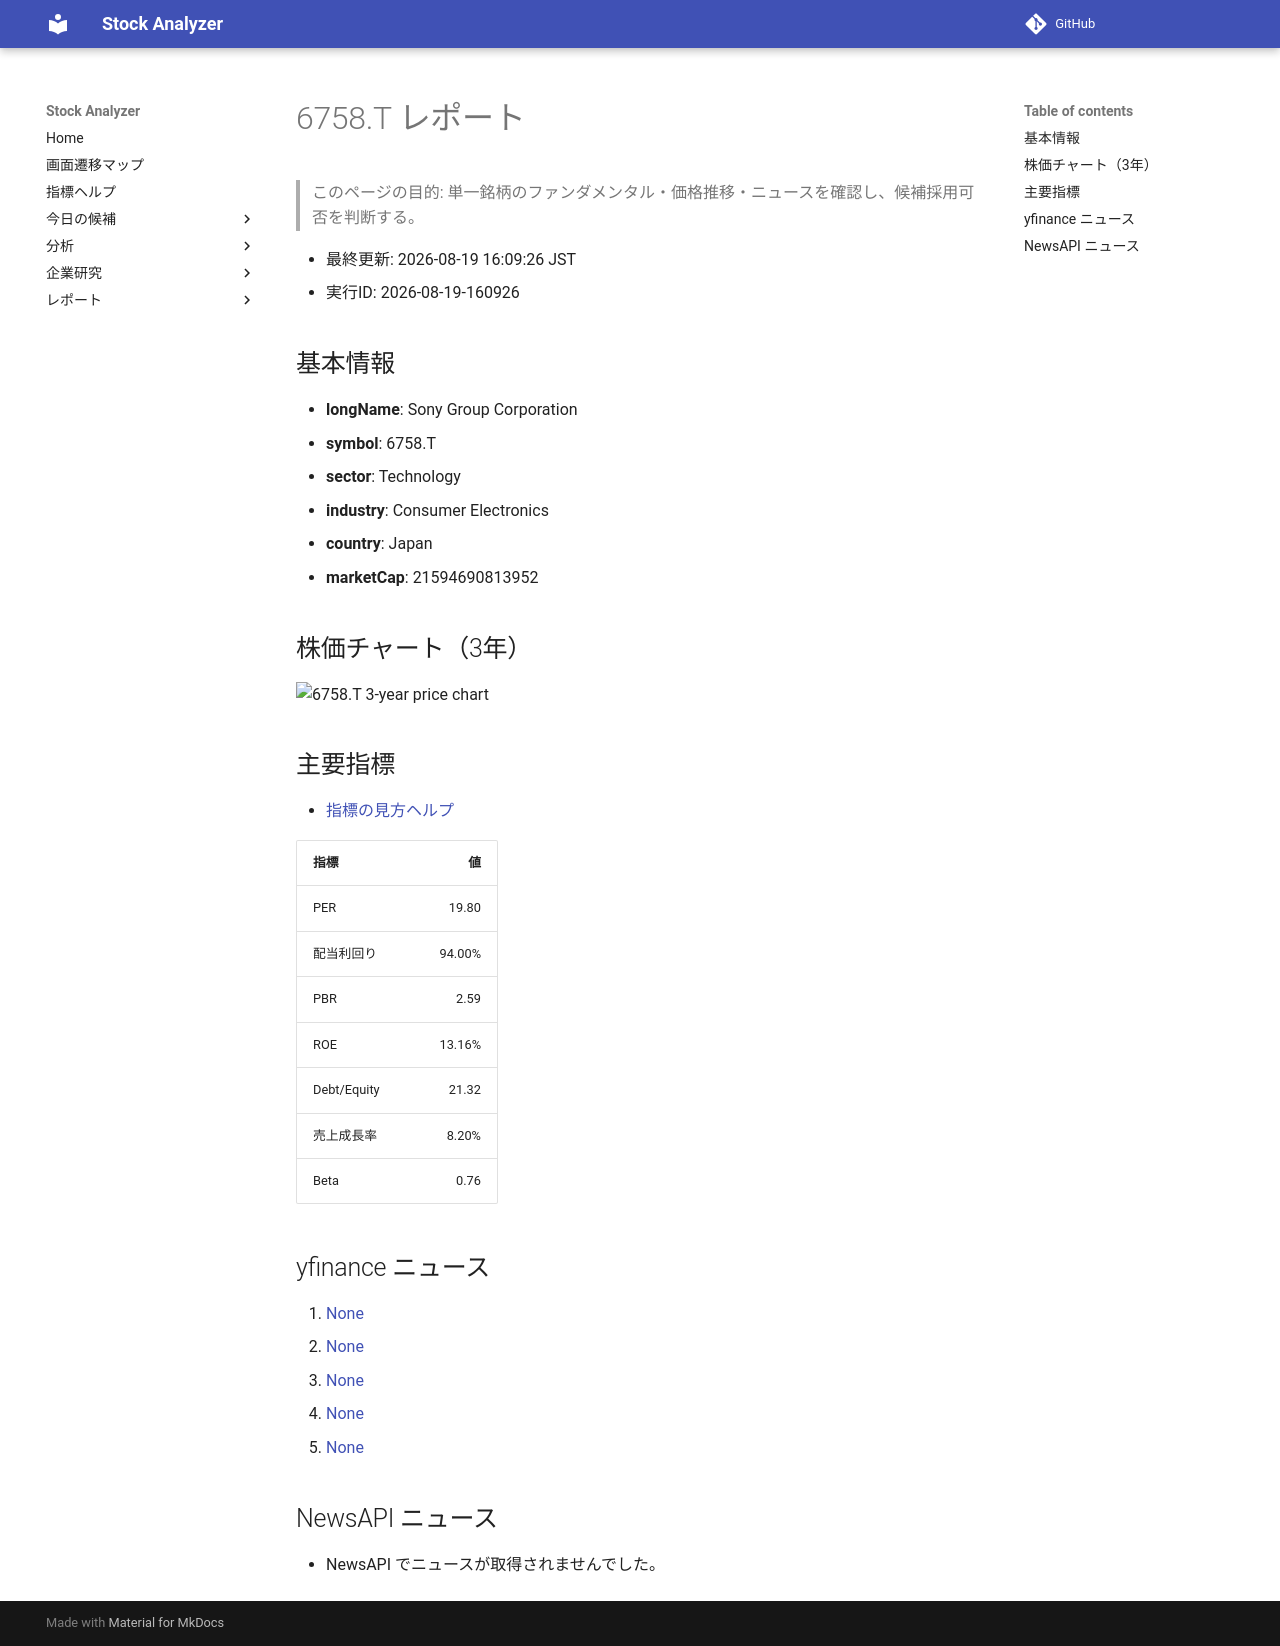

repository: Yumi-note/Making-APP · page: reports/2026-08-19/160926/6758_T/index.html · generator: mkdocs

# 6758.T レポート

> このページの目的: 単一銘柄のファンダメンタル・価格推移・ニュースを確認し、候補採用可否を判断する。

- 最終更新: 2026-08-19 16:09:26 JST
- 実行ID: 2026-08-19-160926

## 基本情報

- **longName**: Sony Group Corporation
- **symbol**: 6758.T
- **sector**: Technology
- **industry**: Consumer Electronics
- **country**: Japan
- **marketCap**: 21594690813952

## 株価チャート（3年）

![6758.T 3-year price chart](6758_T_3y.png)

## 主要指標

- [指標の見方ヘルプ](../../../../indicators.md)

| 指標 | 値 |
|---|---:|
| PER | 19.80 |
| 配当利回り | 94.00% |
| PBR | 2.59 |
| ROE | 13.16% |
| Debt/Equity | 21.32 |
| 売上成長率 | 8.20% |
| Beta | 0.76 |

## yfinance ニュース

1. [None](None)
2. [None](None)
3. [None](None)
4. [None](None)
5. [None](None)

## NewsAPI ニュース

- NewsAPI でニュースが取得されませんでした。
